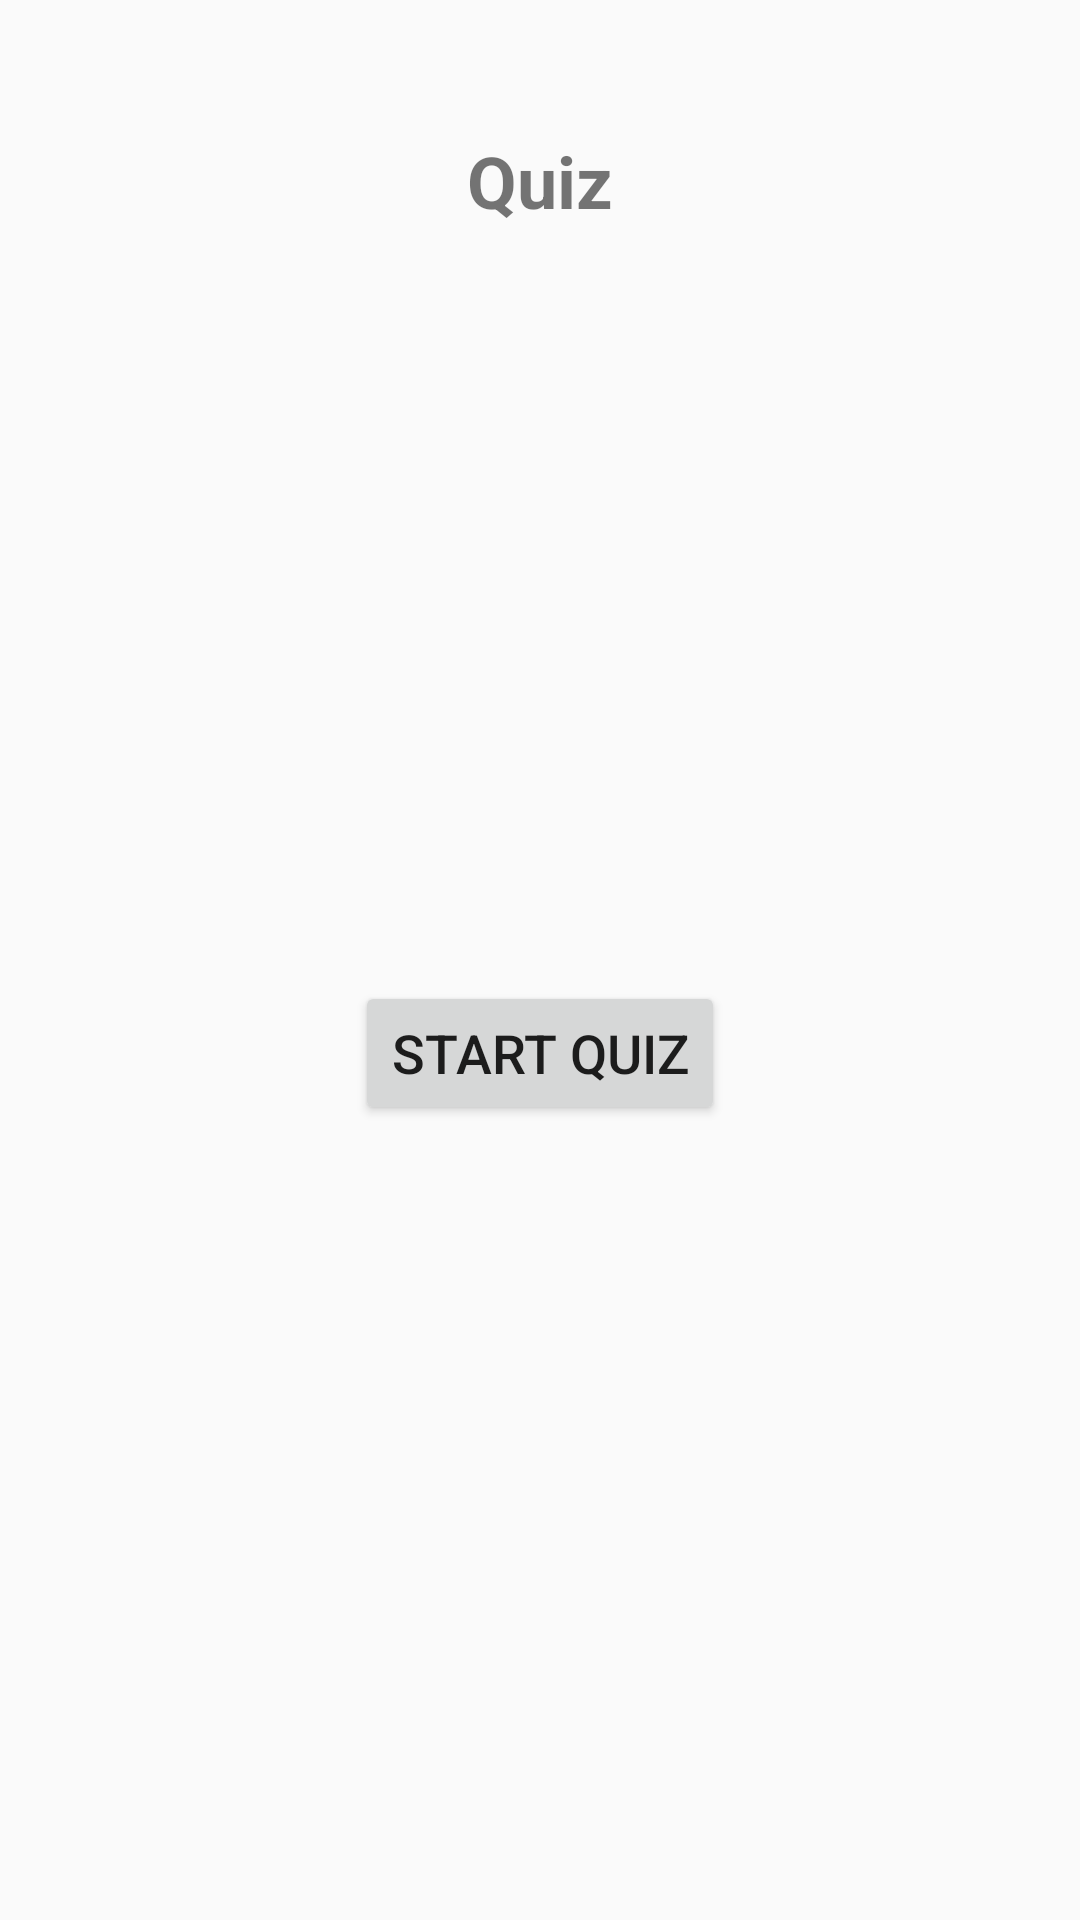

Reconstruct the res/layout file that produces this screen, plus the resources it refers to.
<!-- AndroidManifest.xml: application theme Theme.Task3EmissionPoints -->
<!-- res/layout/activity_quiz_start.xml -->
<?xml version="1.0" encoding="utf-8"?>
<androidx.constraintlayout.widget.ConstraintLayout xmlns:android="http://schemas.android.com/apk/res/android"
    xmlns:app="http://schemas.android.com/apk/res-auto"
    xmlns:tools="http://schemas.android.com/tools"
    android:layout_width="match_parent"
    android:layout_height="match_parent"
    tools:context=".QuizStartActivity">

    <TextView
        android:id="@+id/textView17"
        android:layout_width="wrap_content"
        android:layout_height="wrap_content"
        android:layout_marginTop="44dp"
        android:text="Quiz"
        android:textSize="24sp"
        android:textStyle="bold"
        app:layout_constraintEnd_toEndOf="parent"
        app:layout_constraintStart_toStartOf="parent"
        app:layout_constraintTop_toTopOf="parent" />

    <Button
        android:id="@+id/btnStartQuiz"
        android:layout_width="wrap_content"
        android:layout_height="wrap_content"
        android:layout_marginTop="327dp"
        android:text="Start Quiz"
        android:textSize="18sp"
        app:layout_constraintEnd_toEndOf="parent"
        app:layout_constraintStart_toStartOf="parent"
        app:layout_constraintTop_toTopOf="parent" />
</androidx.constraintlayout.widget.ConstraintLayout>
<!-- resources referenced by this layout -->
<resources>
  <style name="Theme.Task3EmissionPoints" parent="Theme.AppCompat.DayNight.NoActionBar">
          
          <item name="colorPrimary">@color/purple_500</item>
          <item name="colorPrimaryVariant">@color/purple_700</item>
          <item name="colorOnPrimary">@color/white</item>
          
          <item name="colorSecondary">@color/teal_200</item>
          <item name="colorSecondaryVariant">@color/teal_700</item>
          <item name="colorOnSecondary">@color/black</item>
          
          <item name="android:statusBarColor" tools:targetApi="l">?attr/colorPrimaryVariant</item>
          
      </style>
  <color name="purple_500">#FF6200EE</color>
  <color name="purple_700">#FF3700B3</color>
  <color name="white">#FFFFFFFF</color>
  <color name="teal_200">#FF03DAC5</color>
  <color name="teal_700">#FF018786</color>
  <color name="black">#FF000000</color>
</resources>
